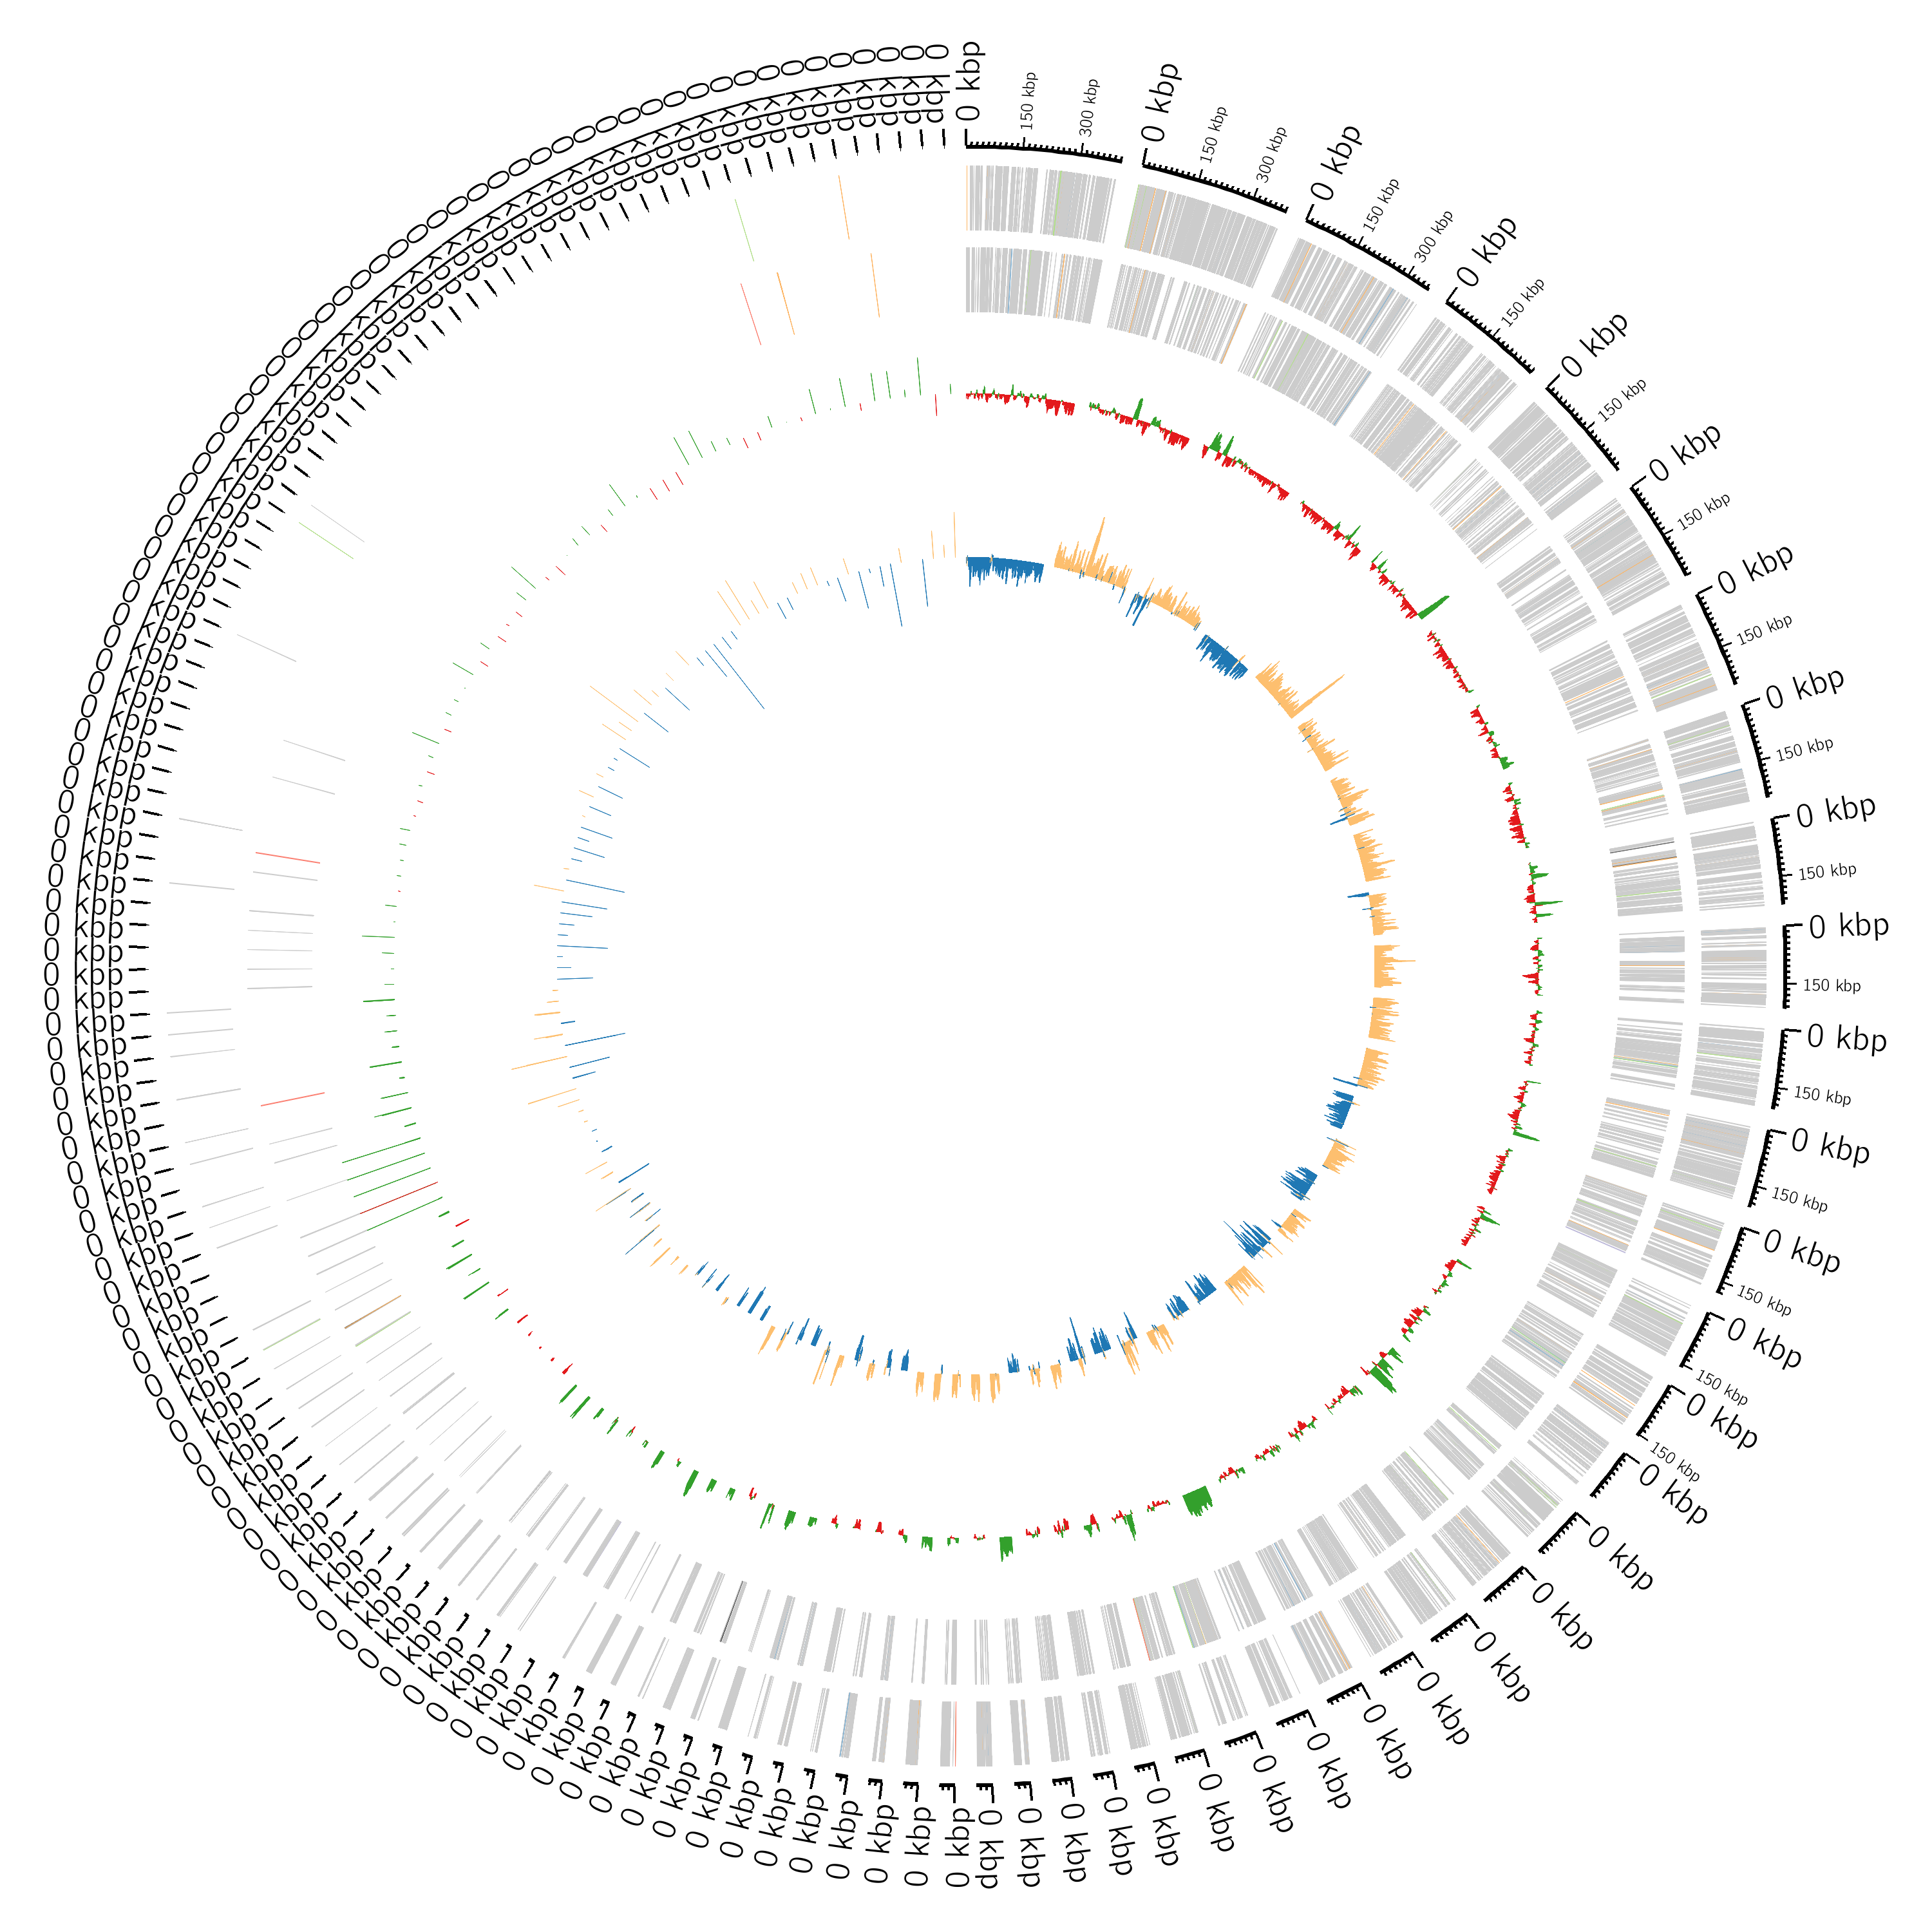

The table this chart was drawn from, first rows:
#Annotated with Bakta (v1.6.1): https://…
#Database (v4.0): https://doi.org/10.528…
#Sequence Id	Type	Start	Stop	Strand	Locus Tag	Gene	Product	DbXrefs
contig_1	cds	134	2572	-	FAKAAA_00005	dmsA	dimethylsulfoxide reductase subunit A	COG:C, COG:COG0243, RefSeq:WP_016831267.…
contig_1	ncRNA	2627	2761	+	FAKAAA_00010	STnc130	Enterobacteria sRNA STnc130	RFAM:RF02084, SO:0000655
contig_1	cds	2773	4065	-	FAKAAA_00015	serS	serine--tRNA ligase	COG:COG0172, COG:J, EC:6.1.1.11, GO:0004…
contig_1	cds	4156	5499	-	FAKAAA_00020	rarA	replication-associated recombination pro…	COG:COG2256, COG:L, RefSeq:WP_002898137.…
contig_1	cds	5508	6119	-	FAKAAA_00025	lolA	outer membrane lipoprotein chaperone Lol…	COG:COG2834, COG:M, GO:0042597, GO:00429…
contig_1	cds	6242	10516	-	FAKAAA_00030	ftsK	DNA segregation ATPase FtsK/SpoIIIE or r…	COG:COG1674, COG:D, KEGG:K03466, RefSeq:…
contig_1	cds	10652	11146	-	FAKAAA_00035	lrp	leucine-responsive transcriptional regul…	COG:COG1522, COG:K, GO:0006355, GO:00435…
contig_1	cds	11652	12647	+	FAKAAA_00040	trxB	thioredoxin-disulfide reductase	COG:COG0492, COG:O, RefSeq:WP_004141839.…
contig_1	cds	12762	14528	+	FAKAAA_00045	cydD	cysteine/glutathione ABC transporter per…	COG:CO, COG:COG4988, RefSeq:WP_032432852…
contig_1	cds	14529	16250	+	FAKAAA_00050	cydC	cysteine/glutathione ABC transporter ATP…	COG:CO, COG:COG4987, RefSeq:WP_032432850…
contig_1	cds	16295	16996	+	FAKAAA_00055	aat	leucyl/phenylalanyl-tRNA--protein transf…	COG:COG2360, COG:O, EC:2.3.2.6, GO:00057…
contig_1	cds	17350	17568	+	FAKAAA_00060	infA	translation initiation factor IF-1	COG:COG0361, COG:J, GO:0003743, GO:00057…
contig_1	cds	17690	19969	-	FAKAAA_00065	clpA	ATP-dependent Clp protease ATP-binding s…	COG:COG0542, COG:O, GO:0004176, GO:00055…
contig_1	cds	20000	20317	-	FAKAAA_00070	clpS	ATP-dependent Clp protease adapter ClpS	COG:COG2127, COG:O, GO:0006508, GO:00301…
contig_1	cds	20643	20864	+	FAKAAA_00075	cspD	cold shock-like protein CspD	KEGG:K03704, RefSeq:WP_002896516.1, SO:0…
contig_1	cds	20941	22881	-	FAKAAA_00080	macB	macrolide ABC transporter ATP-binding pr…	COG:COG1136, COG:M, EC:7.6.2.-, KEGG:K05…
contig_1	cds	22878	23993	-	FAKAAA_00085	macA	macrolide transporter subunit MacA	COG:COG0845, COG:MV, RefSeq:WP_002896440…
contig_1	cds	24140	25798	-	FAKAAA_00090	ybjD	ATP-dependent endonuclease	COG:COG3593, COG:L, RefSeq:WP_004176693.…
contig_1	cds	26218	26913	+	FAKAAA_00095	aqpZ	aquaporin Z	COG:COG0580, COG:G, RefSeq:WP_002896434.…
contig_1	cds	27029	27928	+	FAKAAA_00100	lysO	Lysine exporter LysO	COG:COG2431, COG:E, RefSeq:WP_032432848.…
contig_1	cds	28072	29724	+	FAKAAA_00105	hcp	hydroxylamine reductase	COG:C, COG:COG1151, EC:1.7.99.1, GO:0005…
contig_1	cds	29735	30703	+	FAKAAA_00110	hcr	NADH oxidoreductase	COG:C, COG:COG1018, RefSeq:WP_004147771.…
contig_1	cds	30911	31345	-	FAKAAA_00115	doxX	GntR family transcriptional regulator	COG:COG2259, COG:S, RefSeq:WP_004179154.…
contig_1	cds	31497	33215	+	FAKAAA_00120	poxB	ubiquinone-dependent pyruvate dehydrogen…	COG:COG0028, COG:EH, EC:1.2.5.1, GO:0000…
contig_1	cds	33254	34255	+	FAKAAA_00125	ltaE	low-specificity L-threonine aldolase	COG:COG2008, COG:E, RefSeq:WP_023287414.…
contig_1	cds	34266	35708	+	FAKAAA_00130	ybjT	NAD(P)-dependent oxidoreductase	COG:COG0702, COG:R, RefSeq:WP_004183514.…
contig_1	cds	35796	36809	+	FAKAAA_00135	wcaG	NAD dependent epimerase/dehydratase fami…	COG:COG0451, COG:M, RefSeq:WP_002896399.…
contig_1	cds	36806	37636	-	FAKAAA_00140	ampD	N-acetylmuramoyl-L-alanine amidase	COG:COG3023, COG:M, EC:3.5.1.28, KEGG:K1…
contig_1	cds	37668	38807	-	FAKAAA_00145	pleD	GGDEF domain-containing protein	COG:COG3706, COG:TK, RefSeq:WP_004176708…
contig_1	cds	39201	39365	-	FAKAAA_00150		hypothetical protein	RefSeq:WP_002896395.1, SO:0001217, UniPa…
contig_1	cds	39685	40200	+	FAKAAA_00155		lipoprotein	RefSeq:WP_002896394.1, SO:0001217, UniPa…
contig_1	cds	40427	41155	+	FAKAAA_00160	artP	arginine ABC transporter ATP-binding pro…	COG:COG4161, COG:E, EC:7.4.2.-, GO:00055…
contig_1	cds	41155	41907	+	FAKAAA_00165	hisJ	arginine ABC transporter substrate-bindi…	COG:COG0834, COG:ET, SO:0001217, UniParc…
contig_1	cds	41914	42630	+	FAKAAA_00170	artQ	arginine ABC transporter permease ArtQ	COG:COG4215, COG:E, RefSeq:WP_032432846.…
contig_1	cds	42630	43298	+	FAKAAA_00175	artM	arginine ABC transporter permease ArtM	COG:COG4160, COG:E, GO:0006865, GO:00228…
contig_1	cds	43482	44213	+	FAKAAA_00180	artJ	ABC transporter substrate-binding protei…	COG:COG0834, COG:ET, RefSeq:WP_002896384…
contig_1	cds	44300	45772	-	FAKAAA_00185	kdpD	two-component sensor histidine kinase	COG:COG2205, COG:T, RefSeq:WP_032432844.…
contig_1	cds	45769	46485	-	FAKAAA_00190	ompR	DNA-binding response regulator	COG:COG0745, COG:TK, RefSeq:WP_004183506…
contig_1	cds	46564	47691	-	FAKAAA_00195	rlmC	23S rRNA (uracil(747)-C(5))-methyltransf…	COG:COG2265, COG:J, RefSeq:WP_002896378.…
contig_1	cds	47733	48221	-	FAKAAA_00200		DUF2593 domain-containing protein	RefSeq:WP_002896376.1, SO:0001217, UniPa…
contig_1	cds	48279	49124	-	FAKAAA_00205	potI	putrescine ABC transporter permease PotI	COG:COG1177, COG:E, GO:0005886, GO:00158…
contig_1	cds	49121	50074	-	FAKAAA_00210	potH	putrescine ABC transporter permease PotH	COG:COG1176, COG:E, RefSeq:WP_002896371.…
contig_1	cds	50085	51251	-	FAKAAA_00215	potG	putrescine ABC transporter ATP-binding s…	COG:COG3842, COG:E, RefSeq:WP_004176719.…
contig_1	cds	51382	52494	-	FAKAAA_00220	potF	spermidine/putrescine ABC transporter su…	COG:COG0687, COG:E, KEGG:K11073, RefSeq:…
contig_1	cds	52843	53322	-	FAKAAA_00225		YbjN domain-containing protein	RefSeq:WP_002896365.1, SO:0001217, UniPa…
contig_1	cds	53411	54313	-	FAKAAA_00230	rimK	30S ribosomal protein S6--L-glutamate li…	COG:COG0189, COG:EHJQ, EC:6.3.2.-, KEGG:…
contig_1	cds	54428	55150	-	FAKAAA_00235	nfsA	nitroreductase NfsA	COG:C, COG:COG0778, EC:1.-.-.-, EC:1.5.1…
contig_1	cds	55134	55421	-	FAKAAA_00240		DUF1418 domain-containing protein	RefSeq:WP_004179132.1, SO:0001217, UniPa…
contig_1	cds	55624	55887	+	FAKAAA_00245	grxA	GrxA family glutaredoxin	COG:COG0695, COG:O, GO:0004362, GO:00090…
contig_1	cds	55894	56277	-	FAKAAA_00250		Putative inner membrane protein of Enter…	RefSeq:WP_002896351.1, SO:0001217, UniPa…
contig_1	cds	56544	58229	+	FAKAAA_00255	ybjL	aspartate:alanine antiporter	COG:COG2985, COG:R, GO:0005886, GO:00068…
contig_1	ncRNA	58294	58372	+	FAKAAA_00260	RybB	RybB RNA	RFAM:RF00110, SO:0000655
contig_1	cds	58407	58970	-	FAKAAA_00265	ybjK	DNA-binding transcriptional regulator	COG:COG3226, COG:K, RefSeq:WP_004141969.…
contig_1	cds	59053	60255	+	FAKAAA_00270	fucP	MFS transporter	COG:COG0738, COG:G, RefSeq:WP_004151719.…
contig_1	cds	60255	61067	+	FAKAAA_00275	cof	HAD family hydrolase	COG:COG0561, COG:HR, RefSeq:WP_004179130…
contig_1	cds	61105	62337	-	FAKAAA_00280	kdeA	multidrug efflux MFS transporter KdeA	COG:COG2814, COG:G, KEGG:K08160, NCBIPro…
contig_1	cds	62665	63258	+	FAKAAA_00285	ybjG	undecaprenyl-diphosphate phosphatase	COG:COG0671, COG:I, RefSeq:WP_004141974.…
contig_1	cds	63360	64118	+	FAKAAA_00290	deoR	DNA-binding transcriptional repressor De…	COG:COG1349, COG:KG, RefSeq:WP_004151717…
... 5,470 more rows
